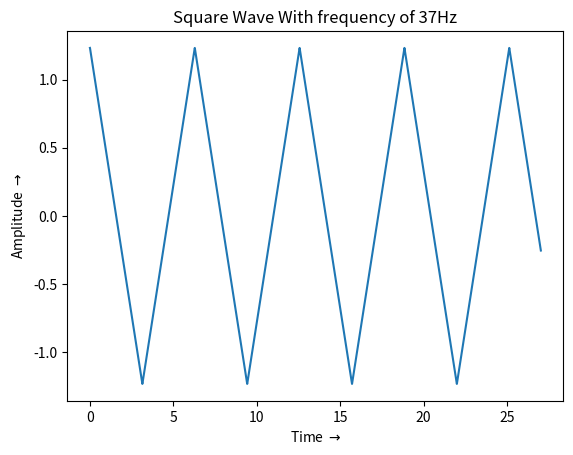

Write the Python code that produced this figure.
import numpy as np
import matplotlib.pyplot as plt


rectifications =500
frequency =37
Ttime  = 1000


amps = []
t = np.arange(0,1/frequency*Ttime,0.001)
for i in range(1,rectifications+1,2):
    a = np.cos((t*i))/(i**2)
    if len(amps) == 0:
        amps = a
    else:
        for i in range(len(amps)):
            amps[i]+=a[i]
plt.title("Square Wave With frequency of 37Hz")
plt.xlabel("Time "+ r'$\rightarrow$')
plt.ylabel("Amplitude "+ r'$\rightarrow$')
plt.plot(t,amps)
plt.show()
